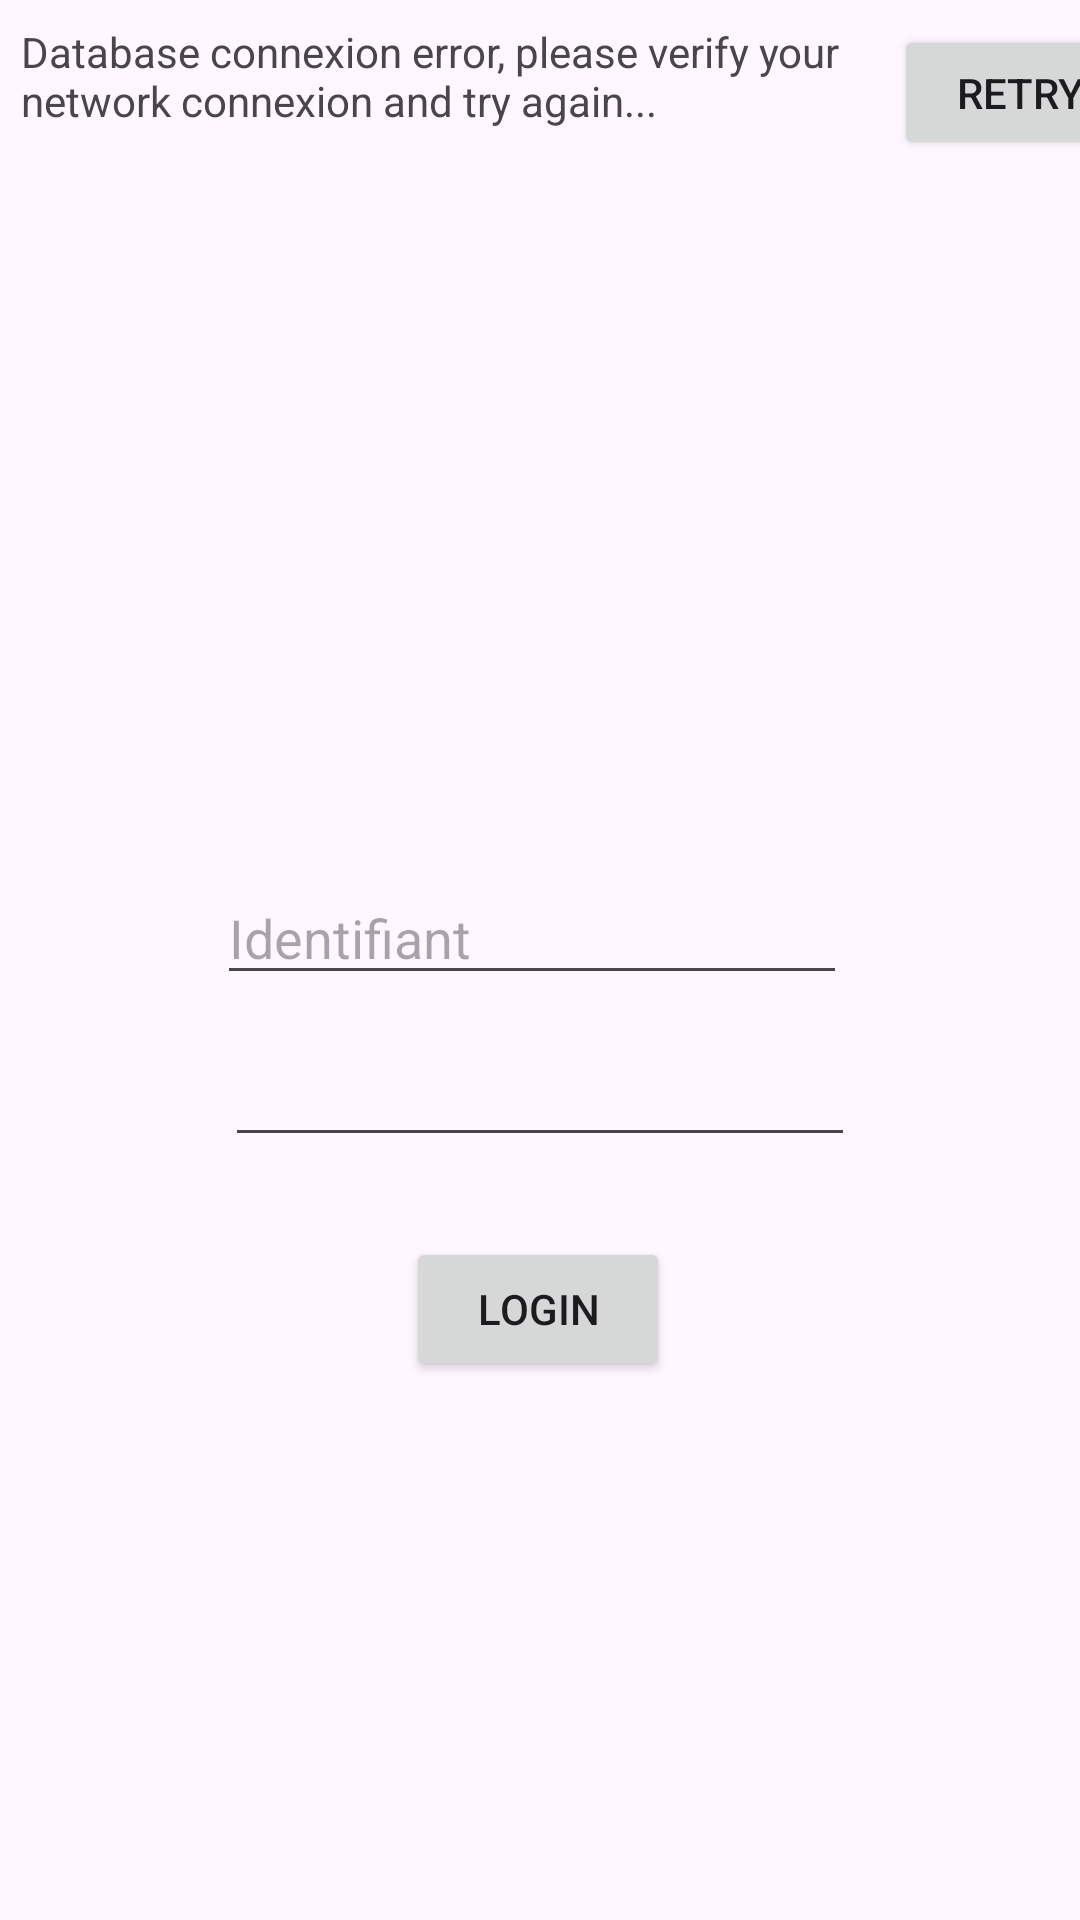

The Android layout XML behind this screen, and the referenced resources:
<!-- AndroidManifest.xml: application theme Theme.AndroidDevForBegginers -->
<!-- res/layout/activity_login.xml -->
<?xml version="1.0" encoding="utf-8"?>
<androidx.constraintlayout.widget.ConstraintLayout xmlns:android="http://schemas.android.com/apk/res/android"
    xmlns:app="http://schemas.android.com/apk/res-auto"
    xmlns:tools="http://schemas.android.com/tools"
    android:layout_width="match_parent"
    android:layout_height="match_parent"
    tools:context=".activity.LoginActivity">

    <EditText
        android:id="@+id/textBoxUsername"
        android:layout_width="wrap_content"
        android:layout_height="wrap_content"
        android:ems="10"
        android:hint="Identifiant"
        android:inputType="text"
        app:layout_constraintBottom_toBottomOf="parent"
        app:layout_constraintEnd_toEndOf="parent"
        app:layout_constraintHorizontal_bias="0.482"
        app:layout_constraintStart_toStartOf="parent"
        app:layout_constraintTop_toTopOf="parent"
        app:layout_constraintVertical_bias="0.485" />

    <TextView
        android:id="@+id/dbConnErrorText"
        android:layout_width="291dp"
        android:layout_height="45dp"
        android:text="Database connexion error, please verify your network connexion and try again..."
        app:layout_constraintBottom_toTopOf="@+id/textBoxUsername"
        app:layout_constraintEnd_toEndOf="parent"
        app:layout_constraintHorizontal_bias="0.1"
        app:layout_constraintStart_toStartOf="parent"
        app:layout_constraintTop_toTopOf="parent"
        app:layout_constraintVertical_bias="0.031" />

    <EditText
        android:id="@+id/textBoxPassword"
        android:layout_width="wrap_content"
        android:layout_height="wrap_content"
        android:ems="10"
        android:inputType="textPassword"
        app:layout_constraintBottom_toBottomOf="parent"
        app:layout_constraintEnd_toEndOf="parent"
        app:layout_constraintStart_toStartOf="parent"
        app:layout_constraintTop_toTopOf="parent"
        app:layout_constraintVertical_bias="0.575" />

    <Button
        android:id="@+id/loginButton"
        android:layout_width="wrap_content"
        android:layout_height="wrap_content"
        android:onClick="onLoginButtonClick"
        android:text="Login"
        app:layout_constraintBottom_toBottomOf="parent"
        app:layout_constraintEnd_toEndOf="parent"
        app:layout_constraintHorizontal_bias="0.498"
        app:layout_constraintStart_toStartOf="parent"
        app:layout_constraintTop_toBottomOf="@+id/textBoxPassword"
        app:layout_constraintVertical_bias="0.129" />

    <Button
        android:id="@+id/dbConRetryButton"
        android:layout_width="84dp"
        android:layout_height="45dp"
        android:text="Retry"
        app:layout_constraintBottom_toBottomOf="parent"
        app:layout_constraintEnd_toEndOf="parent"
        app:layout_constraintHorizontal_bias="0.0"
        app:layout_constraintStart_toEndOf="@+id/dbConnErrorText"
        app:layout_constraintTop_toTopOf="parent"
        app:layout_constraintVertical_bias="0.014" />

</androidx.constraintlayout.widget.ConstraintLayout>
<!-- resources referenced by this layout -->
<resources>
  <style name="Theme.AndroidDevForBegginers" parent="Base.Theme.AndroidDevForBegginers" />
  <style name="Base.Theme.AndroidDevForBegginers" parent="Theme.Material3.DayNight.NoActionBar">
          
          
      </style>
</resources>
